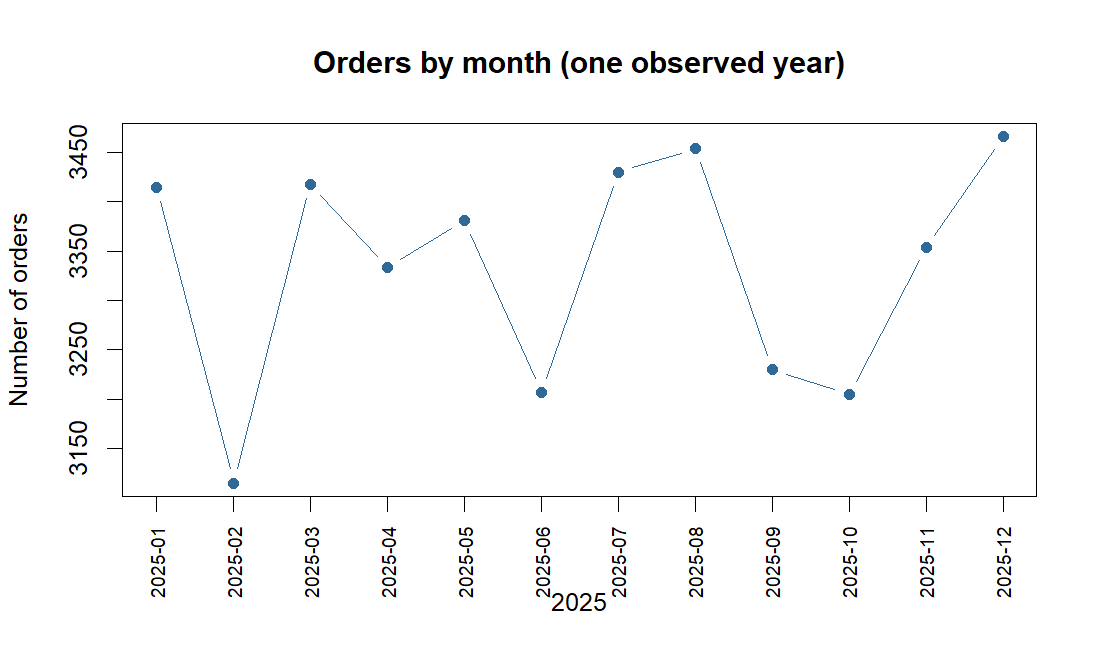

The file beside this chart, header and first rows:
month, orders
2025-01, 3415
2025-02, 3115
2025-03, 3418
2025-04, 3334
2025-05, 3381
2025-06, 3207
2025-07, 3430
2025-08, 3454
2025-09, 3230
2025-10, 3205
2025-11, 3354
2025-12, 3466
